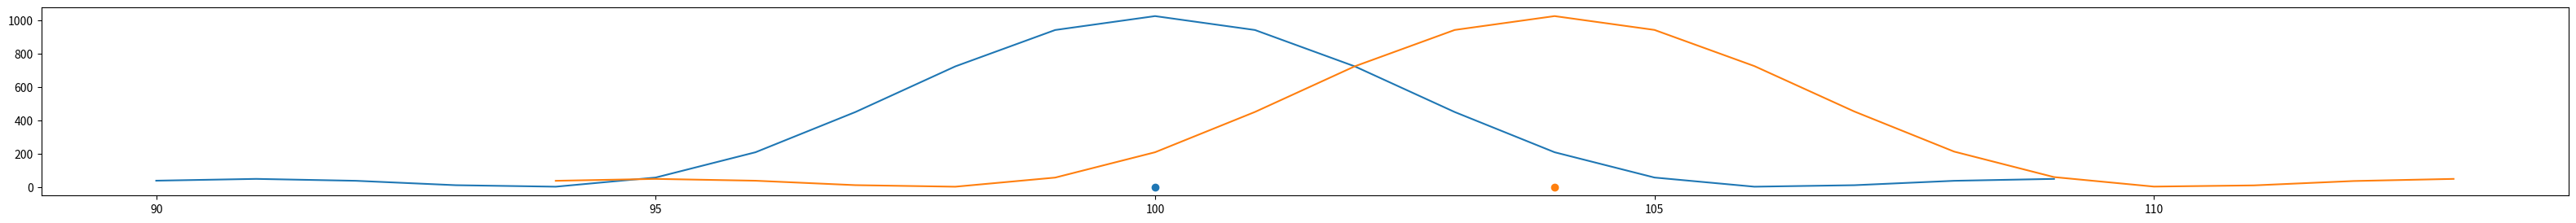

Recreate this plot in Python.
import matplotlib.pyplot as plt
import numpy as np
import math

if __name__ == '__main__':
    road_length = 200
    straight = 100
    ann_num = 32

    # plt.axis([0, 210, 0, 270])  # 坐标轴范围
    pos1 = 100
    pos2 = pos1 + 4

    road_range =20

    plt.figure(figsize=(40, 3))  # 设置画布大小

    plt.scatter(pos1, 0, marker="o")  # 画图数据
    plt.scatter(pos2, 0, marker="o")  # 画图数据



    act1 = []
    SNR1 = []
    for i in range(road_range):

        a = abs(road_length / 2 - pos1)
        # 斜边
        b = np.sqrt(np.square(a) + np.square(straight))
        if pos1 > road_length / 2:
            th1 = math.pi - math.acos(a / b)
        else:
            th1 = math.acos(a / b)
        channel = []
        for t in range(ann_num):
            m = complex(math.cos(math.pi * t * math.cos(th1)), -math.sin(math.pi * t * math.cos(th1)))
            channel.append(m.conjugate())

        act1.append(int(pos1) - road_range/2 + i)
        # 直角边
        c = abs(road_length / 2 - act1[i] )
        # 斜边
        d = np.sqrt(np.square(c) + np.square(straight))
        if act1[i] > road_length / 2:
            th2 = math.pi - math.acos(c / d)
        else:
            th2 = math.acos(c / d)
        signal = []
        for t in range(ann_num):
            n = complex(math.cos(math.pi * t * math.cos(th2)), -math.sin(math.pi * t * math.cos(th2)))
            signal.append(n)

        SNR1.append(np.square(np.linalg.norm(np.dot(channel,signal))))

    plt.plot(act1, SNR1)

    act2 = []
    SNR2 = []
    for i in range(road_range):

        a = abs(road_length / 2 - pos2)
        # 斜边
        b = np.sqrt(np.square(a) + np.square(straight))
        if pos2 > road_length / 2:
            th1 = math.pi - math.acos(a / b)
        else:
            th1 = math.acos(a / b)
        channel = []
        for t in range(ann_num):
            m = complex(math.cos(math.pi * t * math.cos(th1)), -math.sin(math.pi * t * math.cos(th1)))
            channel.append(m.conjugate())

        act2.append(int(pos2) - road_range/2 + i)
        # 直角边
        c = abs(road_length / 2 - act2[i] )
        # 斜边
        d = np.sqrt(np.square(c) + np.square(straight))
        if act2[i] > road_length / 2:
            th2 = math.pi - math.acos(c / d)
        else:
            th2 = math.acos(c / d)
        signal = []
        for t in range(ann_num):
            n = complex(math.cos(math.pi * t * math.cos(th2)), -math.sin(math.pi * t * math.cos(th2)))
            signal.append(n)

        SNR2.append(np.square(np.linalg.norm(np.dot(channel,signal))))

    plt.plot(act2, SNR2)


